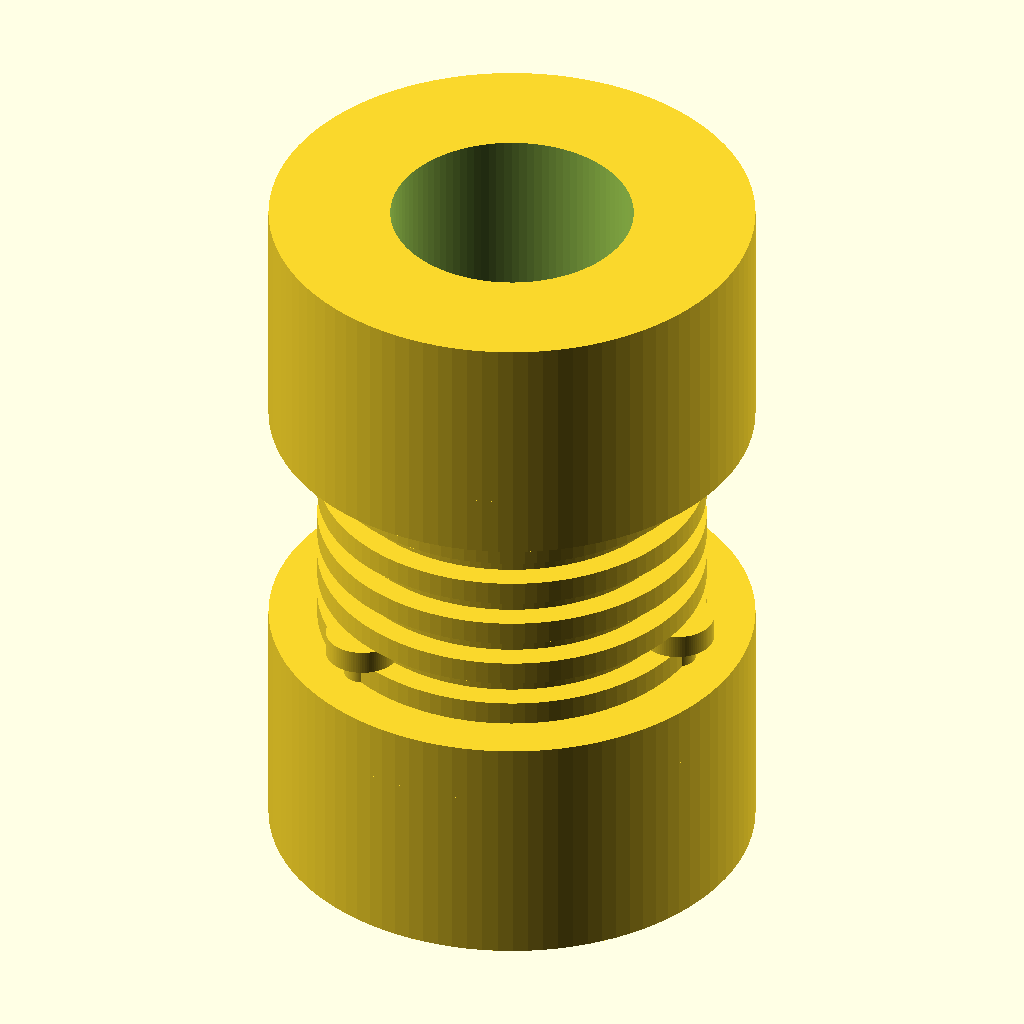
Cell 1: the model at its default parameters.
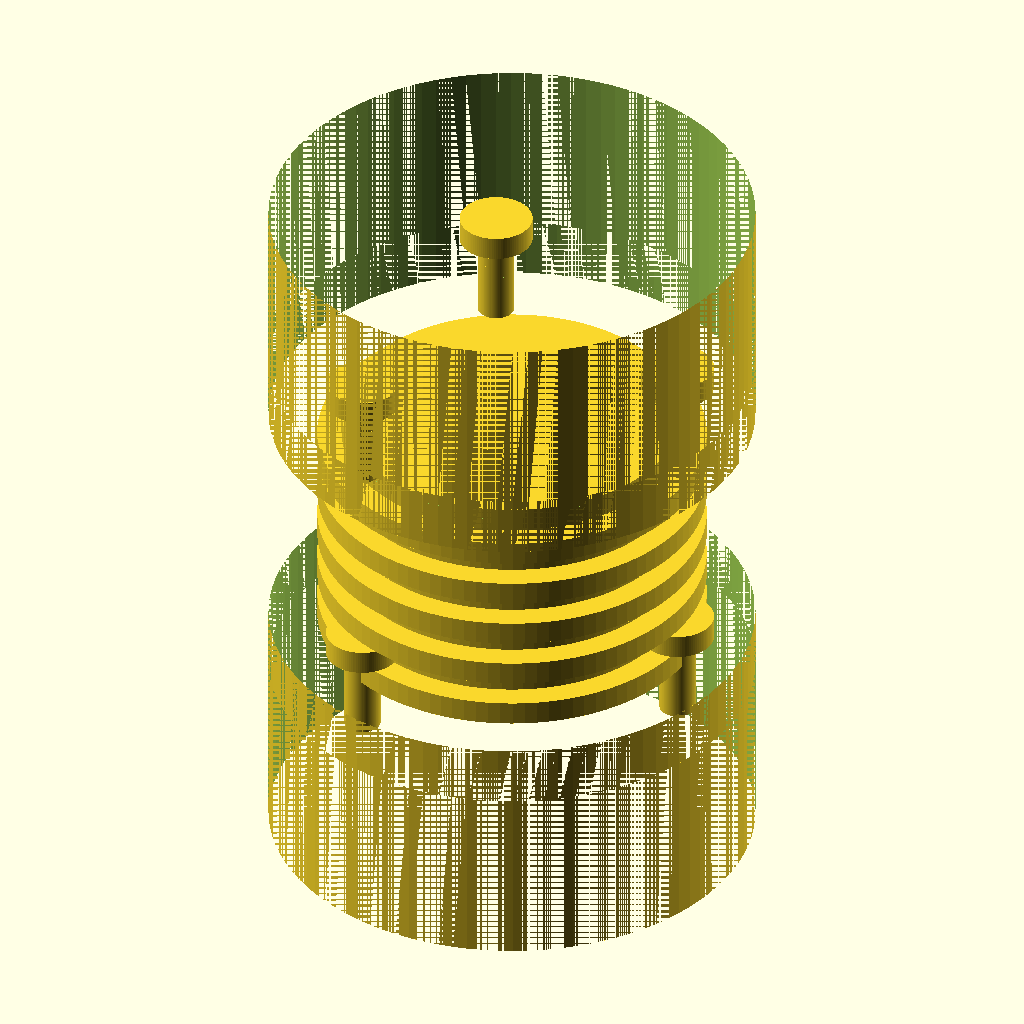
Cell 2: the same model with shaft_d = 40.
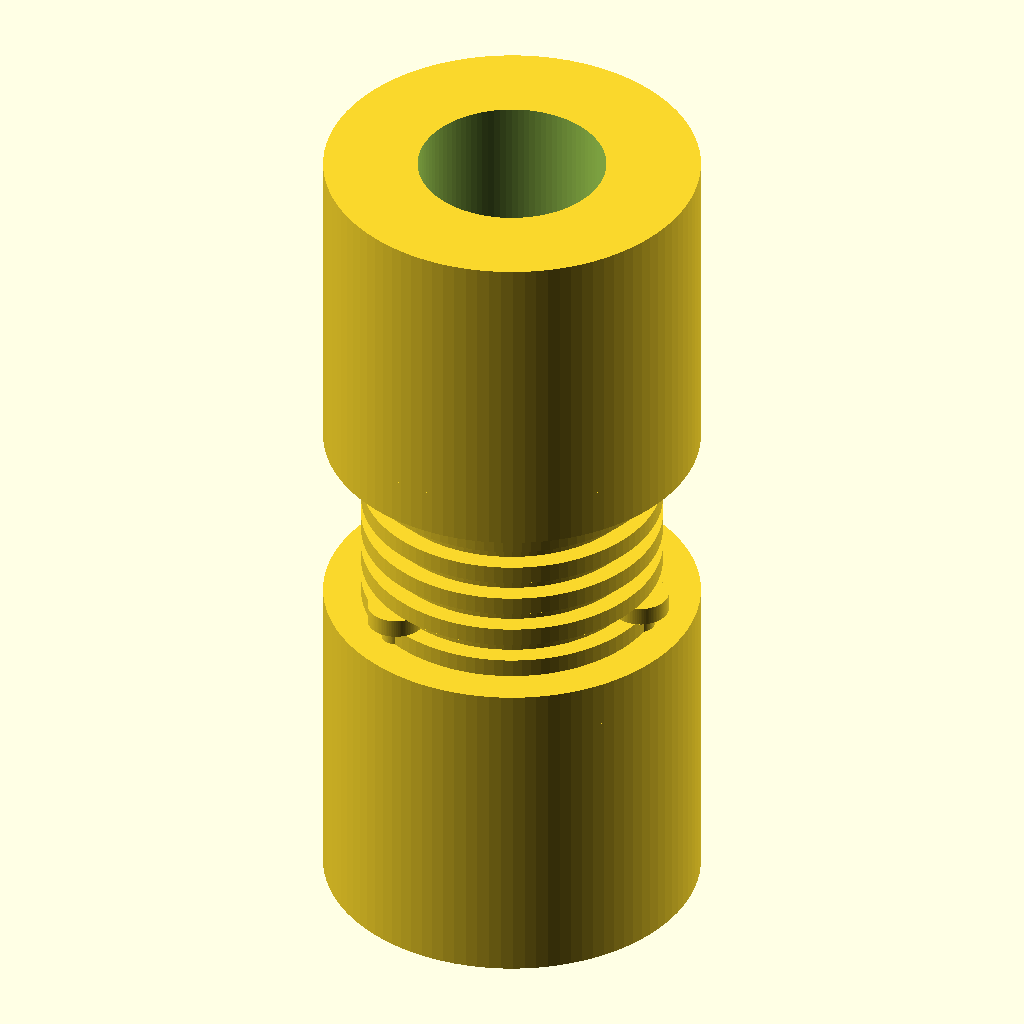
Cell 3 — shaft_length set to 30, the other parameters unchanged.
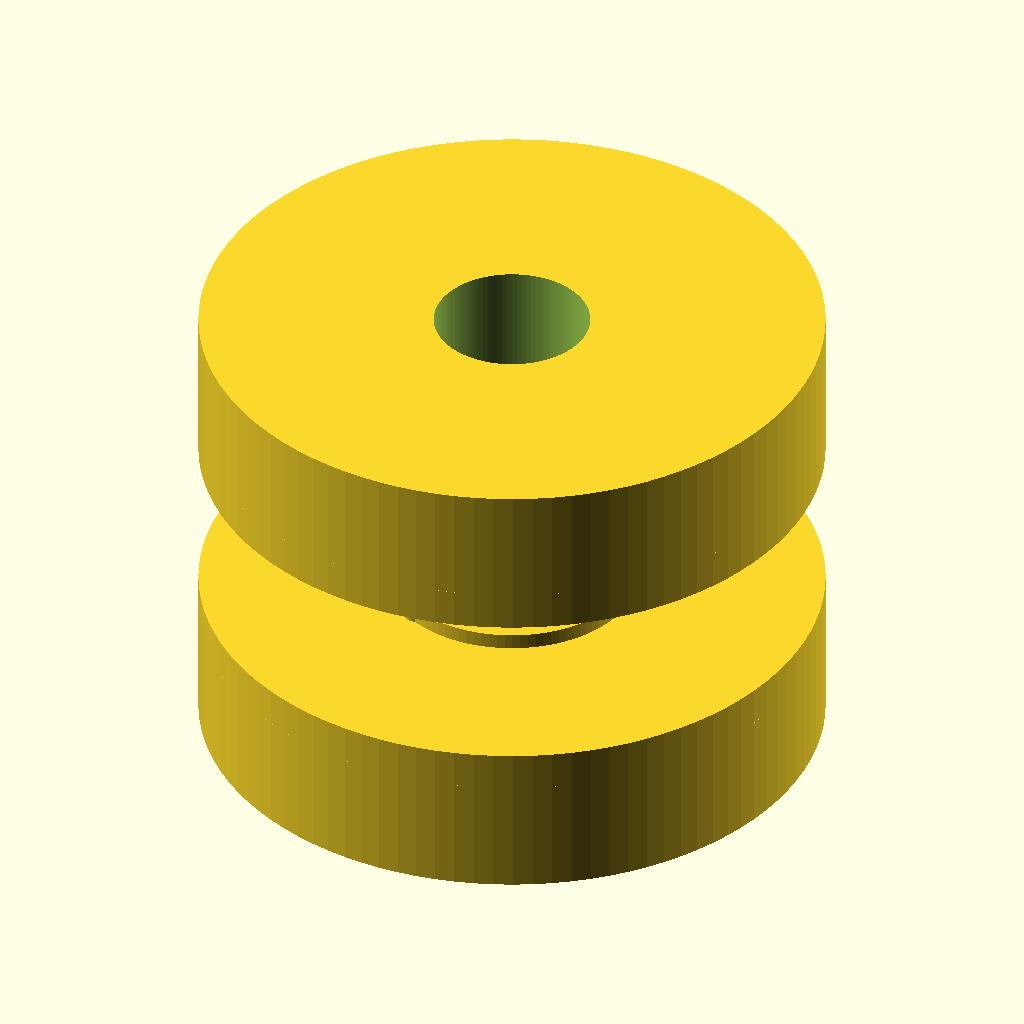
Cell 4: flange_d = 80 (everything else at default).
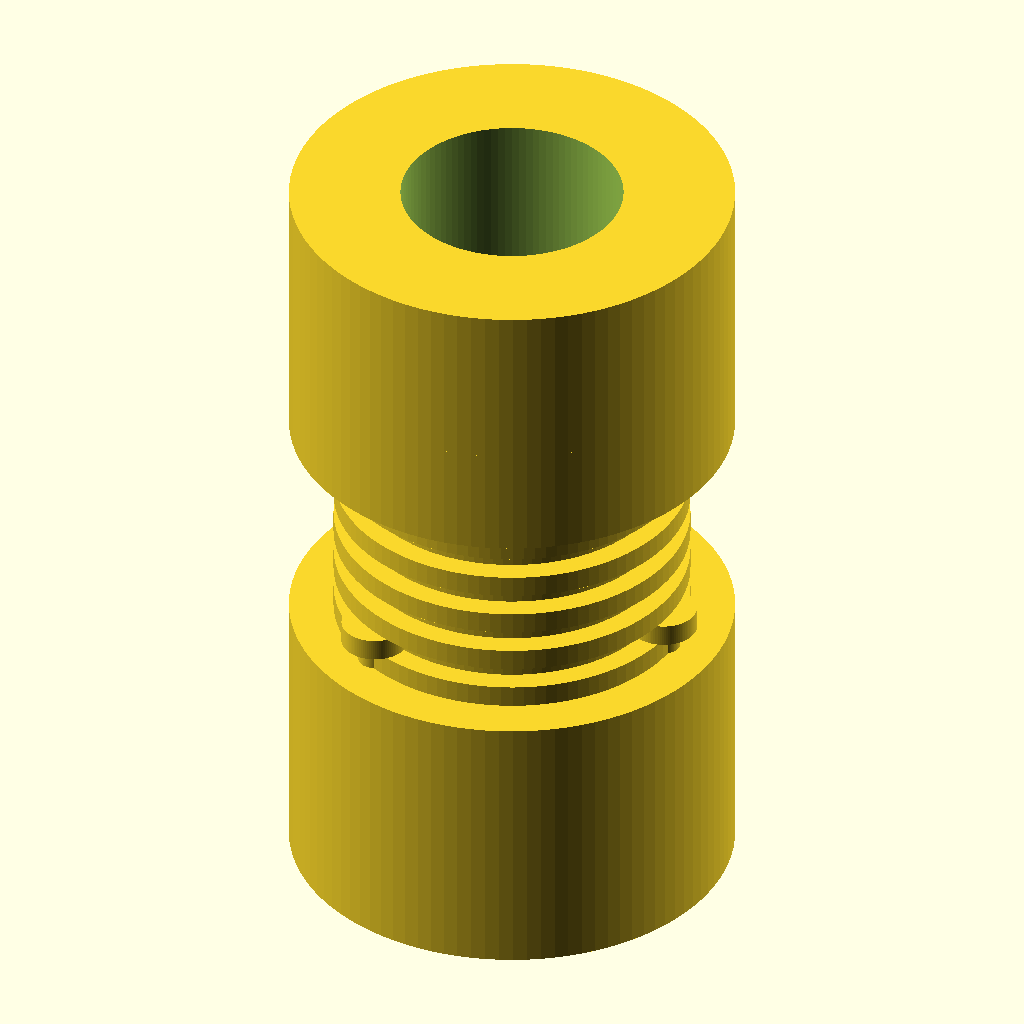
Cell 5: the same model with flange_thickness = 10.
All cells are drawn from the same view direction (rotation 55°, 0°, 25°, orthographic, colour scheme Cornfield), but the view is re-fitted for each cell, so position and scale can differ between cells as well as the parameter.
Source of the model, TracePart/objfile_30/output_0/objfile_30.scad:

$fn = 100;

// Parameters
shaft_d = 20;
shaft_length = 15;
flange_d = 40;
flange_thickness = 5;
bolt_d = 3;
bolt_head_d = 6;
bolt_head_h = 2;
bolt_spacing_r = 15;
bellows_d = 30;
bellows_length = 20;
bellows_ridges = 5;
bellows_ridge_depth = 2;
bellows_ridge_spacing = bellows_length / bellows_ridges;

// Modules
module shaft_hub() {
    difference() {
        cylinder(h = shaft_length, d = flange_d);
        translate([0, 0, -1])
            cylinder(h = shaft_length + 2, d = shaft_d);
    }
}

module flange_plate() {
    difference() {
        cylinder(h = flange_thickness, d = flange_d);
        translate([0, 0, -1])
            cylinder(h = flange_thickness + 2, d = shaft_d);
        for (i = [0:2]) {
            angle = i * 120;
            translate([bolt_spacing_r * cos(angle), bolt_spacing_r * sin(angle), -1])
                cylinder(h = flange_thickness + 2, d = bolt_d);
        }
    }
}

module bolt() {
    union() {
        cylinder(h = flange_thickness + 2, d = bolt_d);
        translate([0, 0, flange_thickness + 2])
            cylinder(h = bolt_head_h, d = bolt_head_d);
    }
}

module nut() {
    cylinder(h = 2, d = bolt_head_d);
}

module bellows() {
    for (i = [0:bellows_ridges - 1]) {
        translate([0, 0, i * bellows_ridge_spacing])
            cylinder(h = bellows_ridge_spacing / 2, d = bellows_d + bellows_ridge_depth);
        translate([0, 0, i * bellows_ridge_spacing + bellows_ridge_spacing / 2])
            cylinder(h = bellows_ridge_spacing / 2, d = bellows_d - bellows_ridge_depth);
    }
}

// Assembly
module coupling() {
    // Left shaft hub
    translate([0, 0, 0])
        shaft_hub();

    // Left flange plate
    translate([0, 0, shaft_length])
        flange_plate();

    // Left bolts and nuts
    for (i = [0:2]) {
        angle = i * 120;
        x = bolt_spacing_r * cos(angle);
        y = bolt_spacing_r * sin(angle);
        translate([x, y, shaft_length])
            bolt();
        translate([x, y, shaft_length + flange_thickness + bolt_head_h])
            nut();
    }

    // Bellows
    translate([0, 0, shaft_length + flange_thickness])
        bellows();

    // Right flange plate
    translate([0, 0, shaft_length + flange_thickness + bellows_length])
        flange_plate();

    // Right bolts and nuts
    for (i = [0:2]) {
        angle = i * 120;
        x = bolt_spacing_r * cos(angle);
        y = bolt_spacing_r * sin(angle);
        translate([x, y, shaft_length + flange_thickness + bellows_length])
            bolt();
        translate([x, y, shaft_length + flange_thickness + bellows_length + flange_thickness + bolt_head_h])
            nut();
    }

    // Right shaft hub
    translate([0, 0, shaft_length + flange_thickness * 2 + bellows_length])
        shaft_hub();
}

// Render the full coupling
coupling();
Parameter table extracted from the source (name, type, default, range or options):
shaft_d: number, default 20
shaft_length: number, default 15
flange_d: number, default 40
flange_thickness: number, default 5
bolt_d: number, default 3
bolt_head_d: number, default 6
bolt_head_h: number, default 2
bolt_spacing_r: number, default 15
bellows_d: number, default 30
bellows_length: number, default 20
bellows_ridges: number, default 5
bellows_ridge_depth: number, default 2
